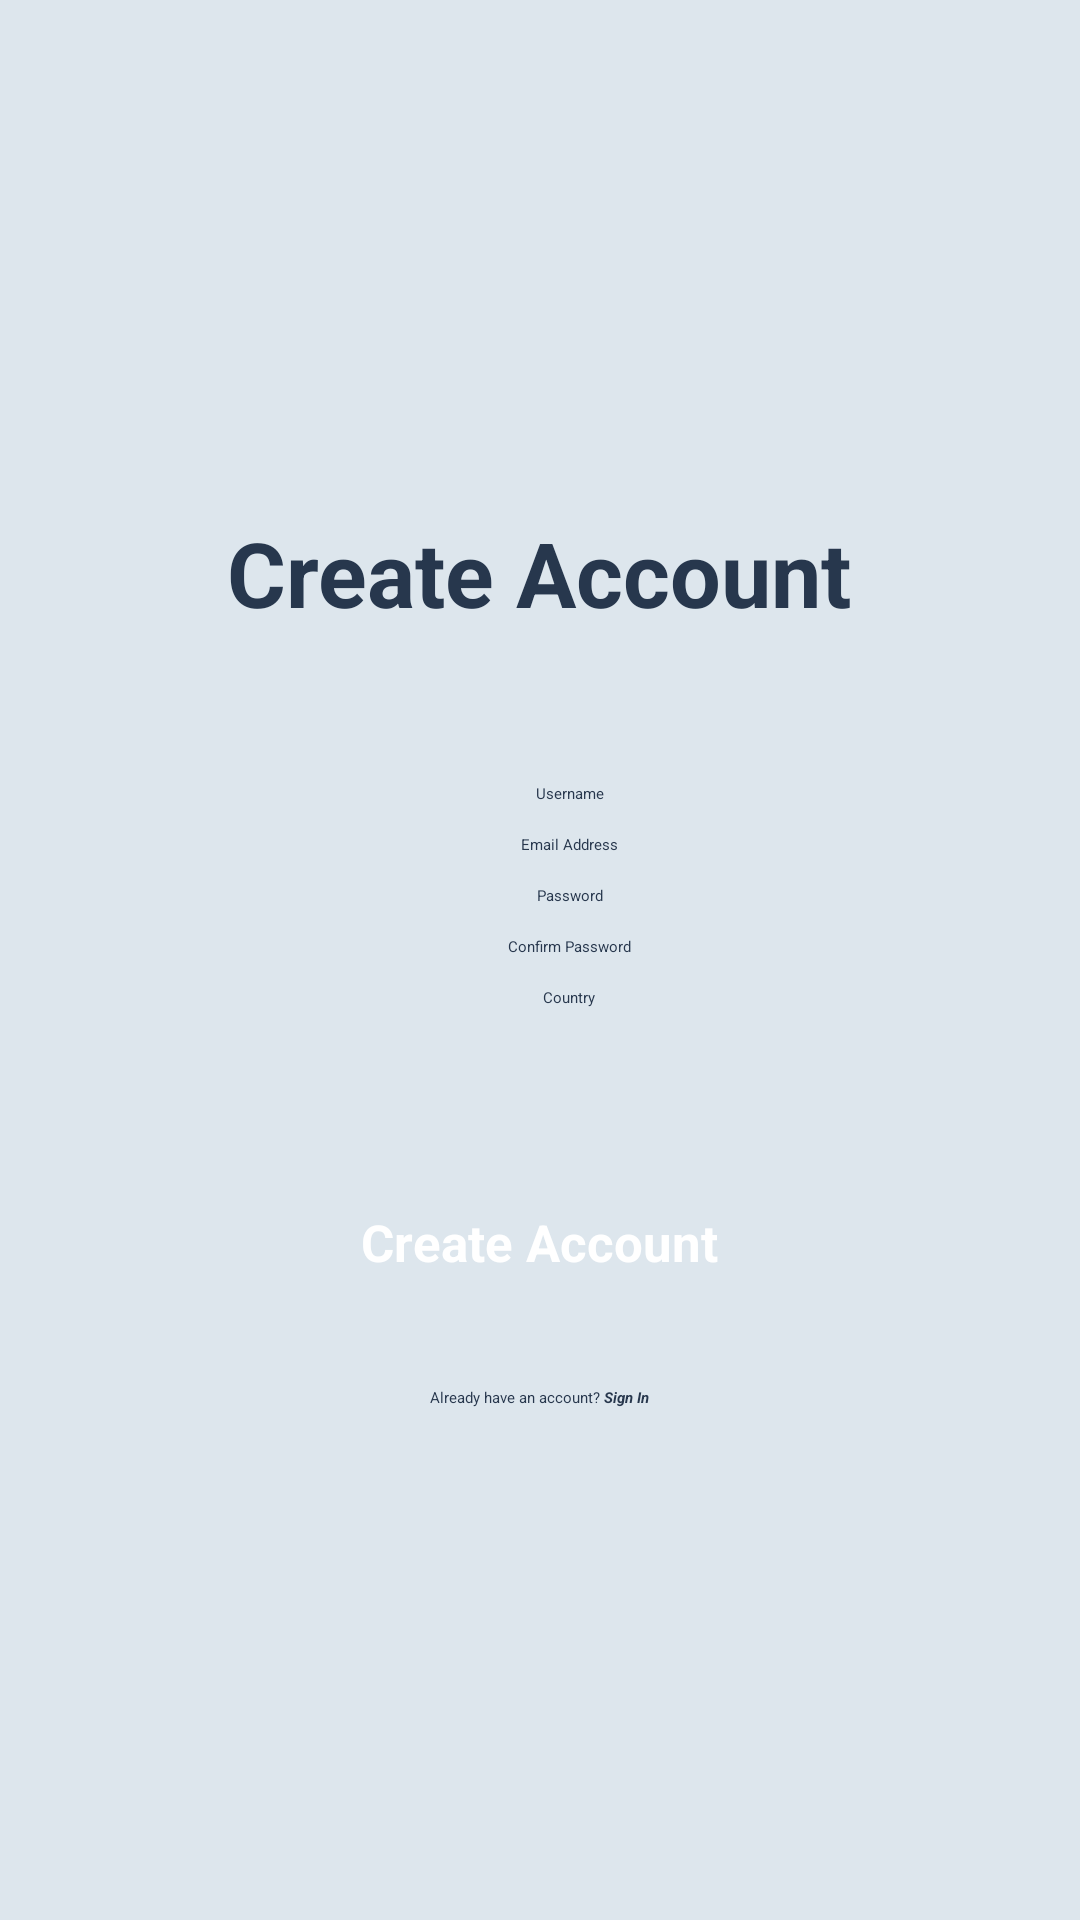

Produce the Android XML layout that renders to this screen, including the resource entries it uses.
<!-- AndroidManifest.xml: application theme Theme.WorkWise -->
<!-- res/layout/signup_screen.xml -->
<?xml version="1.0" encoding="utf-8"?>
<LinearLayout    xmlns:android="http://schemas.android.com/apk/res/android"
    android:id="@+id/signupscreen"
    android:layout_width="match_parent"
    android:layout_height="match_parent"
    android:clipToOutline="true"
    android:background="#DDE6ED"
    android:orientation="vertical"
    android:gravity="center">

    <TextView
        android:id="@+id/login"
        android:layout_width="wrap_content"
        android:layout_height="wrap_content"
        android:text="Create Account"
        android:textSize="30sp"
        android:textStyle="bold"
        android:textColor="#27374D"
        android:lineSpacingExtra="-6sp"
        android:gravity="top"
        />

    <EditText
        android:layout_width="wrap_content"
        android:layout_height="wrap_content"
        android:paddingStart="20dp"
        android:textColorHint="#27374D"
        android:hint="Username"
        android:layout_marginTop="50dp"
        android:background="@drawable/input_field"
        />

    <EditText
        android:layout_width="wrap_content"
        android:layout_height="wrap_content"
        android:paddingStart="20dp"
        android:textColorHint="#27374D"
        android:hint="Email Address"
        android:layout_marginTop="10dp"
        android:background="@drawable/input_field"
        />

    <EditText
        android:layout_width="wrap_content"
        android:layout_height="wrap_content"
        android:paddingStart="20dp"
        android:textColorHint="#27374D"
        android:hint="Password"
        android:layout_marginTop="10dp"
        android:background="@drawable/input_field"
        />

    <EditText
        android:layout_width="wrap_content"
        android:layout_height="wrap_content"
        android:paddingStart="20dp"
        android:textColorHint="#27374D"
        android:hint="Confirm Password"
        android:layout_marginTop="10dp"
        android:background="@drawable/input_field"
        />

    <EditText
        android:layout_width="wrap_content"
        android:layout_height="wrap_content"
        android:paddingStart="20dp"
        android:textColorHint="#27374D"
        android:hint="Country"
        android:layout_marginTop="10dp"
        android:background="@drawable/input_field"
        />

    
    <RelativeLayout
        android:id="@+id/button_prim"
        android:layout_width="300dp"
        android:layout_height="56dp"
        android:layout_marginTop="50dp"
        android:background="@drawable/signin_button"
        android:gravity="center"

        >
        <TextView
            android:layout_width="wrap_content"
            android:layout_height="wrap_content"
            android:text="Create Account"
            android:textStyle="bold"
            android:textSize="17sp"
            android:textColor="@color/white"
            android:lineSpacingExtra="1sp"
            android:gravity="center_horizontal|center_vertical"
            />
    </RelativeLayout>


    <LinearLayout
        android:layout_width="wrap_content"
        android:layout_height="wrap_content"
        android:layout_marginTop="0dp"
        android:orientation="horizontal">
        
        <TextView
            android:layout_width="wrap_content"
            android:layout_height="wrap_content"
            android:layout_marginTop="20dp"
            android:gravity="bottom"
            android:lineSpacingExtra="1sp"
            android:text="Already have an account?"
            android:textColor="#27374D"
            android:translationY="0.28sp" />

        <TextView
            android:layout_width="wrap_content"
            android:layout_height="wrap_content"
            android:layout_marginTop="20dp"
            android:gravity="bottom"
            android:lineSpacingExtra="1sp"
            android:text=" Sign In"
            android:textColor="#27374D"

            android:textStyle="bold|italic"
            android:translationY="0.28sp" />

    </LinearLayout>

</LinearLayout>
<!-- resources referenced by this layout -->
<resources>

  <!-- not gathered from this repository: default colours our renderer supplied (Android Studio template values) -->
  <color name="white">#FFFFFFFF</color>
</resources>
